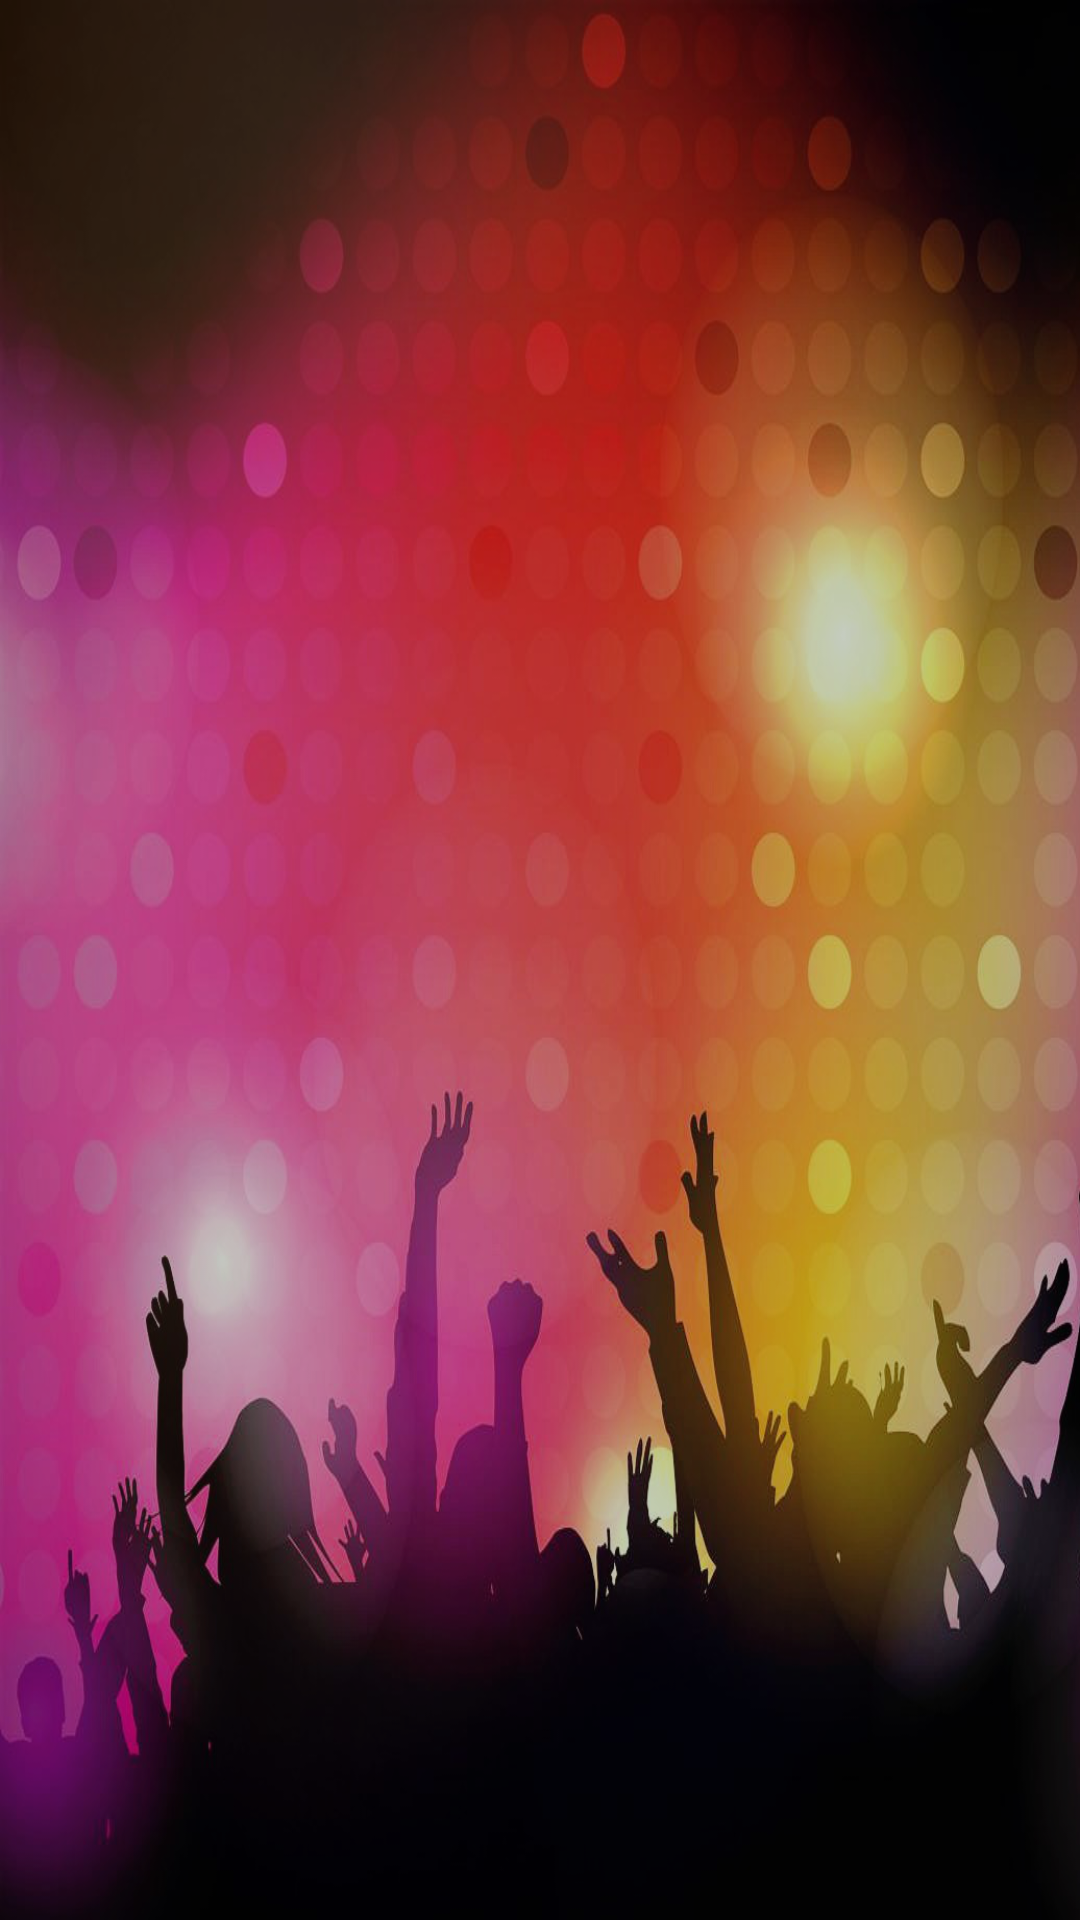

This screen was rendered from an Android layout file. Write that file and the resources it references.
<!-- AndroidManifest.xml: application theme AppTheme -->
<!-- res/layout/welcome.xml -->
<?xml version="1.0" encoding="utf-8"?>
<RelativeLayout xmlns:android="http://schemas.android.com/apk/res/android"
    android:layout_width="match_parent" android:layout_height="match_parent">
    <ImageView
        android:layout_width="match_parent"
        android:layout_height="fill_parent"
        android:id="@+id/imageView"
        android:layout_alignParentTop="true"
        android:layout_centerHorizontal="true"
        android:src="@drawable/landing_screen"
        android:adjustViewBounds="true"
        android:scaleType="fitXY"
        />

    <View
        android:layout_width="match_parent"
        android:layout_height="match_parent"
        android:background="@color/black_overlay"/>





</RelativeLayout>
<!-- resources referenced by this layout -->
<resources>
  <color name="black_overlay">#33000000</color>
  <!-- drawable landing_screen: png bitmap (drawable-xhdpi, 766278 bytes) -->
  <style name="AppTheme" parent="Theme.AppCompat.Light.NoActionBar">
          
          <item name="colorPrimary">@color/colorPrimary</item>
          <item name="colorPrimaryDark">@color/colorPrimaryDark</item>
          <item name="colorAccent">@color/colorAccent</item>
          <item name="colorControlActivated">@color/colorPrimary</item>
          <item name="windowActionModeOverlay">true</item>
      </style>
  <color name="colorPrimary">#ff400080</color>
  <color name="colorPrimaryDark">#ff400080</color>
  <color name="colorAccent">#B21AAC</color>
</resources>
